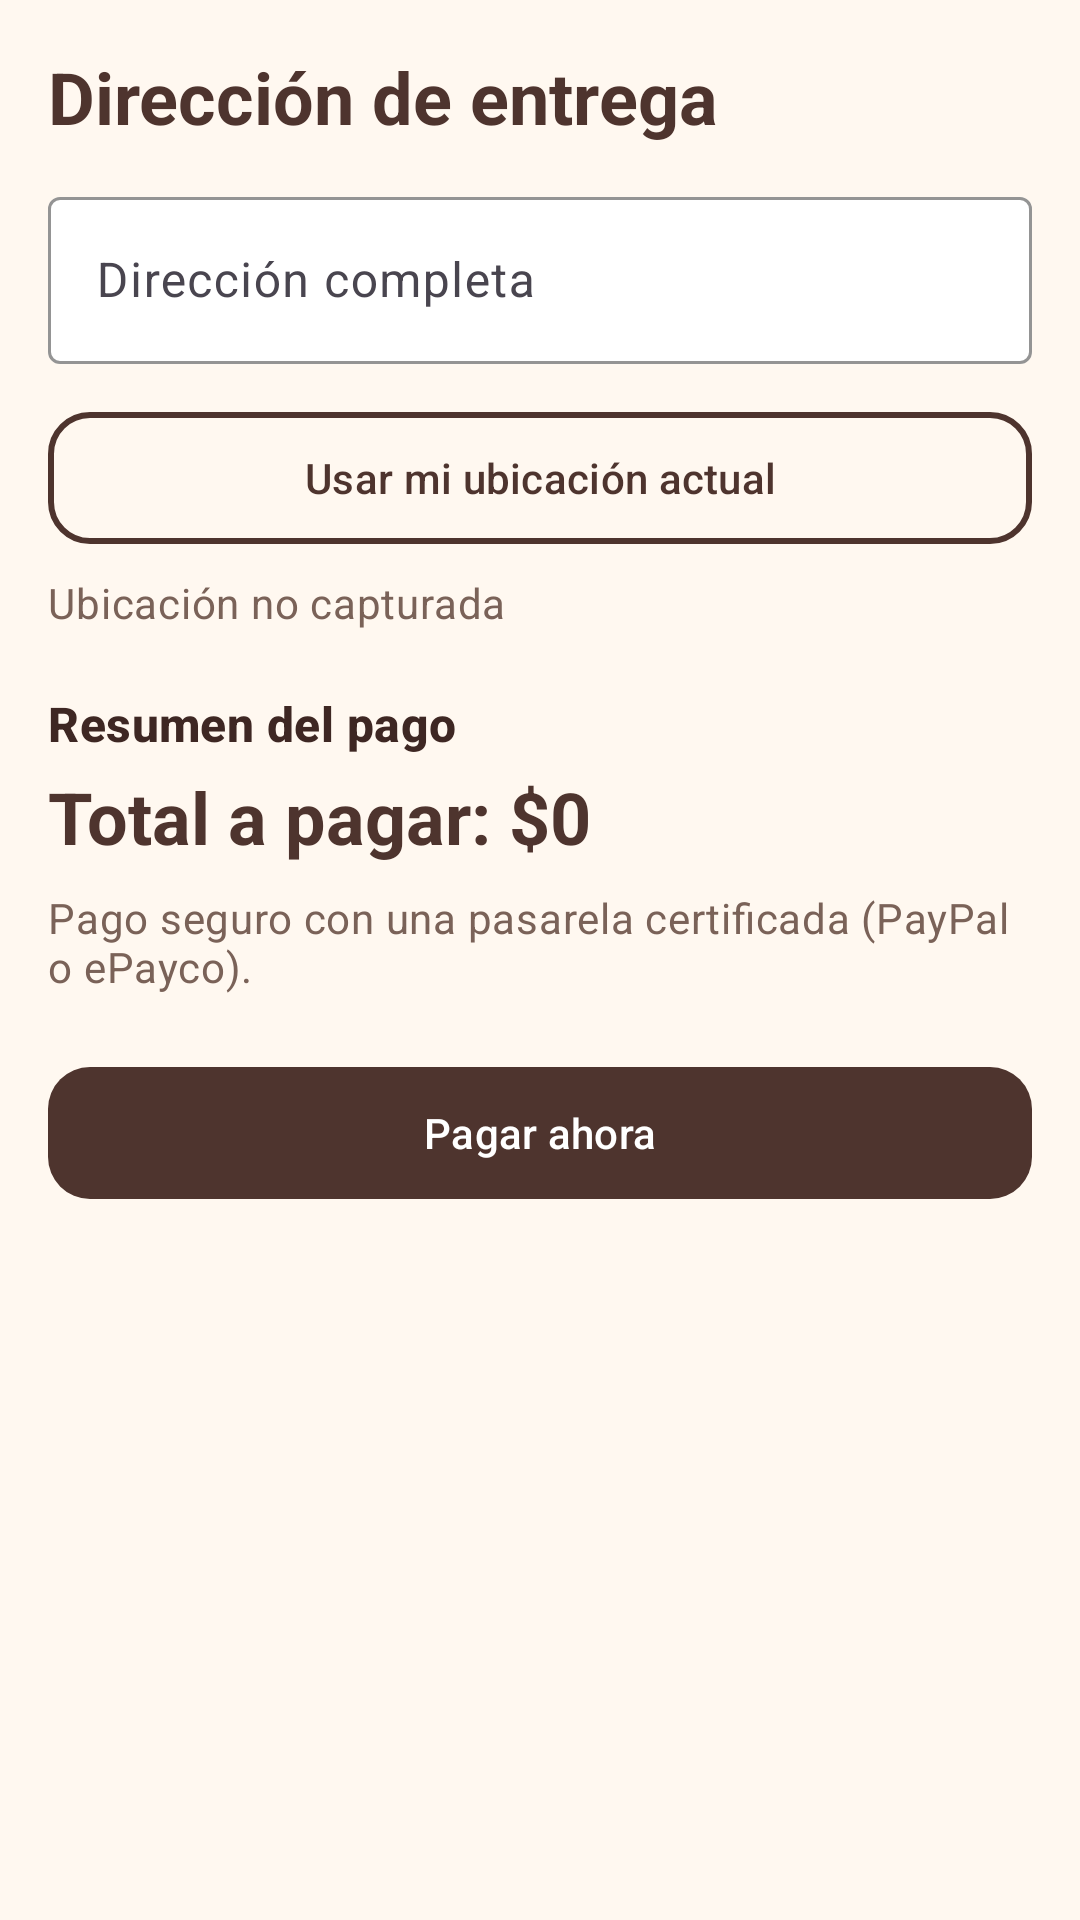

Produce the Android XML layout that renders to this screen, including the resource entries it uses.
<!-- AndroidManifest.xml: application theme Theme.AndesCafe -->
<!-- res/layout/fragment_buyer_payment.xml -->
<?xml version="1.0" encoding="utf-8"?>
<ScrollView xmlns:android="http://schemas.android.com/apk/res/android" xmlns:app="http://schemas.android.com/apk/res-auto" xmlns:tools="http://schemas.android.com/tools" android:layout_width="match_parent" android:layout_height="match_parent" android:fillViewport="true">
  <LinearLayout android:layout_width="match_parent" android:layout_height="wrap_content" android:orientation="vertical">

    <LinearLayout android:layout_width="match_parent" android:layout_height="wrap_content" android:orientation="vertical" android:padding="@dimen/screen_padding">
    <TextView  android:layout_width="wrap_content" android:layout_height="wrap_content" android:text="@string/direccin_de_entrega" android:textAppearance="@style/TextAppearance.AndesCafe.Headline" android:layout_marginBottom="12dp"/>
    <com.google.android.material.textfield.TextInputLayout  style="@style/Widget.AndesCafe.TextInput"
        android:layout_width="match_parent" android:layout_height="wrap_content"
        android:layout_marginBottom="12dp" android:hint="@string/direccin_completa" >
        <com.google.android.material.textfield.TextInputEditText android:id="@+id/etAddress"
            android:layout_width="match_parent" android:layout_height="wrap_content" android:inputType="text"/>
    </com.google.android.material.textfield.TextInputLayout>
    <com.google.android.material.button.MaterialButton android:id="@+id/btnLocation" style="@style/Widget.AndesCafe.Button.Outlined" android:layout_width="match_parent" android:layout_height="wrap_content" android:text="@string/usar_mi_ubicacin_actual"/>
    <TextView android:id="@+id/tvLocationStatus" android:layout_width="wrap_content" android:layout_height="wrap_content" android:text="@string/ubicacin_no_capturada" android:textAppearance="@style/TextAppearance.AndesCafe.Body" android:layout_marginTop="6dp" android:layout_marginBottom="20dp"/>
    <TextView  android:layout_width="wrap_content" android:layout_height="wrap_content" android:text="@string/resumen_del_pago" android:textAppearance="@style/TextAppearance.AndesCafe.Title" />
    <TextView android:id="@+id/tvTotalPay" android:layout_width="wrap_content" android:layout_height="wrap_content" android:text="@string/total_a_pagar_0" android:textAppearance="@style/TextAppearance.AndesCafe.Headline" android:layout_marginTop="4dp"/>
    <TextView  android:layout_width="wrap_content" android:layout_height="wrap_content" android:text="@string/pagas_de_forma_segura_con_epayco_tar" android:textAppearance="@style/TextAppearance.AndesCafe.Body" android:layout_marginTop="8dp" android:layout_marginBottom="12dp"/>
    <com.google.android.material.button.MaterialButton android:id="@+id/btnPayEpayco" style="@style/Widget.AndesCafe.Button"
        android:layout_width="match_parent" android:layout_height="wrap_content" android:layout_marginTop="8dp"
        android:text="@string/pagar_con_epayco" />

    </LinearLayout>
  </LinearLayout>
</ScrollView>
<!-- resources referenced by this layout -->
<resources>
  <dimen name="screen_padding">16dp</dimen>
  <string name="direccin_completa">Dirección completa</string>
  <string name="direccin_de_entrega">Dirección de entrega</string>
  <string name="pagar_con_epayco">Pagar ahora</string>
  <string name="pagas_de_forma_segura_con_epayco_tar">Pago seguro con una pasarela certificada (PayPal o ePayco).</string>
  <string name="resumen_del_pago">Resumen del pago</string>
  <string name="total_a_pagar_0">Total a pagar: $0</string>
  <string name="ubicacin_no_capturada">Ubicación no capturada</string>
  <string name="usar_mi_ubicacin_actual">Usar mi ubicación actual</string>
  <style name="TextAppearance.AndesCafe.Body" parent="TextAppearance.Material3.BodyMedium">
          <item name="android:textColor">@color/cafe_on_surface_variant</item>
      </style>
  <style name="TextAppearance.AndesCafe.Headline" parent="TextAppearance.Material3.TitleLarge">
          <item name="android:textColor">@color/cafe_primary</item>
          <item name="android:textStyle">bold</item>
          <item name="android:textSize">24sp</item>
      </style>
  <style name="TextAppearance.AndesCafe.Title" parent="TextAppearance.Material3.TitleMedium">
          <item name="android:textColor">@color/cafe_on_surface</item>
          <item name="android:textStyle">bold</item>
      </style>
  <style name="Widget.AndesCafe.Button" parent="Widget.Material3.Button">
          <item name="backgroundTint">@color/cafe_primary</item>
          <item name="android:textColor">@color/white</item>
          <item name="android:minHeight">52dp</item>
          <item name="cornerRadius">@dimen/corner_button</item>
      </style>
  <style name="Widget.AndesCafe.Button.Outlined" parent="Widget.Material3.Button.OutlinedButton">
          <item name="strokeColor">@color/cafe_primary</item>
          <item name="strokeWidth">2dp</item>
          <item name="android:textColor">@color/cafe_primary</item>
          <item name="android:minHeight">52dp</item>
          <item name="cornerRadius">@dimen/corner_button</item>
      </style>
  <style name="Widget.AndesCafe.TextInput" parent="Widget.Material3.TextInputLayout.OutlinedBox">
          <item name="boxStrokeColor">@color/cafe_primary</item>
          <item name="hintTextColor">@color/cafe_primary</item>
          <item name="boxBackgroundColor">@color/cafe_surface</item>
      </style>
  <style name="Theme.AndesCafe" parent="Theme.Material3.Light.NoActionBar">
          <item name="colorPrimary">@color/cafe_primary</item>
          <item name="colorOnPrimary">@color/white</item>
          <item name="colorPrimaryContainer">@color/cafe_container</item>
          <item name="colorOnPrimaryContainer">@color/cafe_primary_dark</item>
          <item name="colorSecondary">@color/cafe_accent</item>
          <item name="colorOnSecondary">@color/cafe_primary_dark</item>
          <item name="colorSurface">@color/cafe_surface</item>
          <item name="colorOnSurface">@color/cafe_on_surface</item>
          <item name="android:colorBackground">@color/cafe_background</item>
          <item name="android:windowBackground">@color/cafe_background</item>
          <item name="android:statusBarColor">@color/cafe_primary_dark</item>
          <item name="android:navigationBarColor">@color/cafe_primary_dark</item>
          <item name="materialButtonStyle">@style/Widget.AndesCafe.Button</item>
      </style>
  <color name="cafe_on_surface_variant">#7A6258</color>
  <color name="cafe_primary">#4E342E</color>
  <color name="cafe_on_surface">#3E2723</color>
  <color name="white">#FFFFFF</color>
  <dimen name="corner_button">14dp</dimen>
  <color name="cafe_surface">#FFFFFF</color>
  <color name="cafe_container">#F1E0CF</color>
  <color name="cafe_primary_dark">#2B1B17</color>
  <color name="cafe_accent">#D4A056</color>
  <color name="cafe_background">#FFF8F0</color>
</resources>
